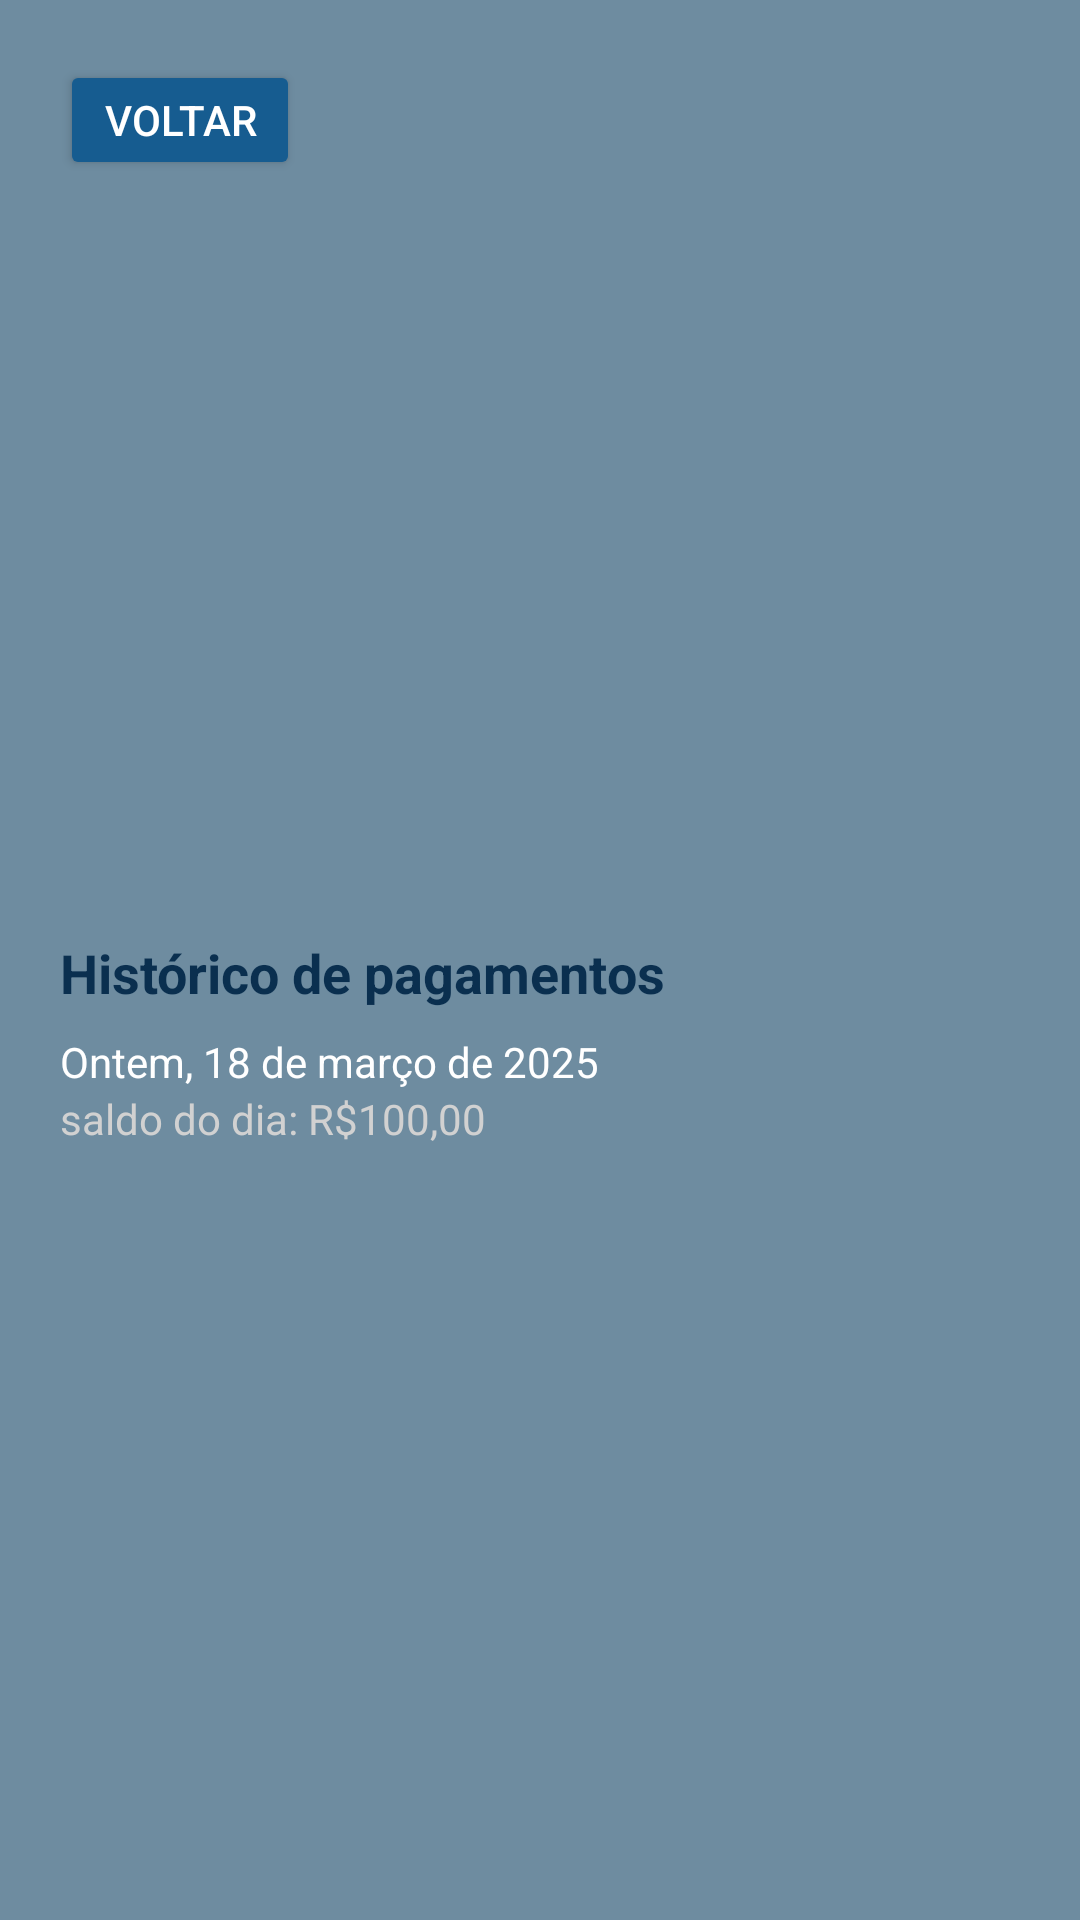

This screen was rendered from an Android layout file. Write that file and the resources it references.
<!-- AndroidManifest.xml: application theme Theme.BancoUni -->
<!-- res/layout/activity_historico.xml -->
<?xml version="1.0" encoding="utf-8"?>

<ScrollView xmlns:android="http://schemas.android.com/apk/res/android"
    android:layout_width="match_parent"
    android:layout_height="match_parent"
    android:background="#6E8CA0">

    <LinearLayout
        android:layout_width="match_parent"
        android:layout_height="wrap_content"
        android:orientation="vertical"
        android:padding="20dp">

        <Button
            android:id="@+id/btnVoltar"
            android:layout_width="80dp"
            android:layout_height="40dp"
            android:text="voltar"
            android:backgroundTint="#165C90"
            android:textColor="#FFFFFF" />

        <LinearLayout
            android:layout_width="match_parent"
            android:layout_height="wrap_content"
            android:gravity="center_horizontal"
            android:orientation="vertical"
            android:layout_marginTop="32dp">

            <ImageView
                android:id="@+id/logoBanco"
                android:layout_width="200dp"
                android:layout_height="200dp"
                android:src="@drawable/logo_bancouni" />
        </LinearLayout>

        <TextView
            android:layout_width="wrap_content"
            android:layout_height="wrap_content"
            android:text="Histórico de pagamentos"
            android:textSize="18sp"
            android:textStyle="bold"
            android:textColor="#0A2F4F"
            android:layout_marginTop="20dp" />

        <TextView
            android:id="@+id/txtData"
            android:layout_width="wrap_content"
            android:layout_height="wrap_content"
            android:text="Ontem, 18 de março de 2025"
            android:textColor="#FFFFFF"
            android:layout_marginTop="8dp" />

        <TextView
            android:id="@+id/txtSaldoDia"
            android:layout_width="wrap_content"
            android:layout_height="wrap_content"
            android:text="saldo do dia: R$100,00"
            android:textColor="#D1D1D1"
            android:textSize="14sp"
            android:layout_marginBottom="12dp" />

        
        <LinearLayout
            android:id="@+id/layoutTransacoes"
            android:layout_width="match_parent"
            android:layout_height="wrap_content"
            android:orientation="vertical">
            
        </LinearLayout>

    </LinearLayout>
</ScrollView>
<!-- resources referenced by this layout -->
<resources>
  <style name="Theme.BancoUni" parent="Base.Theme.BancoUni" />
  <style name="Base.Theme.BancoUni" parent="Theme.Material3.DayNight.NoActionBar">
          
          
      </style>
</resources>
